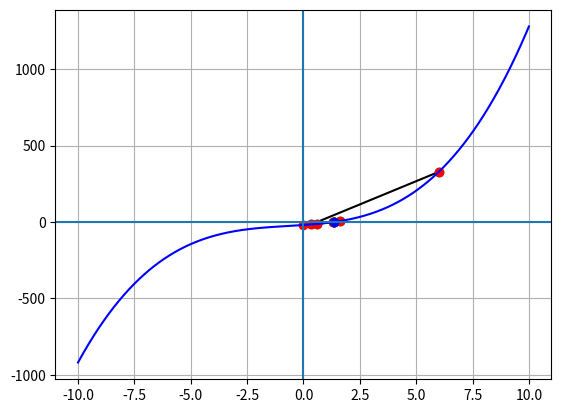

The script that saved this image:
# Método de Newton-Raphson

import numpy as np
import matplotlib.pyplot as plt

# INGRESO
fx  = lambda x: x**3 + 2*(x**2) + 10*x - 20
x = np.linspace(-10,10,1000)
x1=0
error = 0.001

# PROCEDIMIENTO
tabla = []
deltax = 0.002
xi = 6
tabla.append([0,0,0])
tabla.append([x1,x1,x1])
print('Deltax',deltax)
while (error<deltax):
    xnuevo = xi -  fx(xi)*(xi-x1)/(fx(xi)-fx(x1))
    deltax = abs(xnuevo-xi)
    tabla.append([xi,xnuevo,deltax])
    plt.plot(x1,fx(x1),'ro')
    plt.plot(xi,fx(xi),'go')
    x1=xi
    xi = xnuevo
    plt.plot([xi, x1], [fx(xi), fx(x1)], color='black')
    print('Deltax',deltax)

# convierte la lista a un arreglo.
tabla = np.array(tabla)
n = len(tabla)
fi = fx(x)
# SALIDA
print(['xi', 'xnuevo', 'deltax'])
np.set_printoptions(precision = 4)
np.set_printoptions(suppress=True)
print(tabla)
print('raiz en: ', xi)
print('con error de: ',deltax)
plt.plot(x,fi,'b')
plt.plot(x1,fx(x1),'ro')
plt.plot(xi,fx(xi),'bo')
plt.axvline(x=0, ymin=-10, ymax=10)
plt.axhline(y=0, xmin=-10, xmax=10)
plt.grid()
plt.show()
